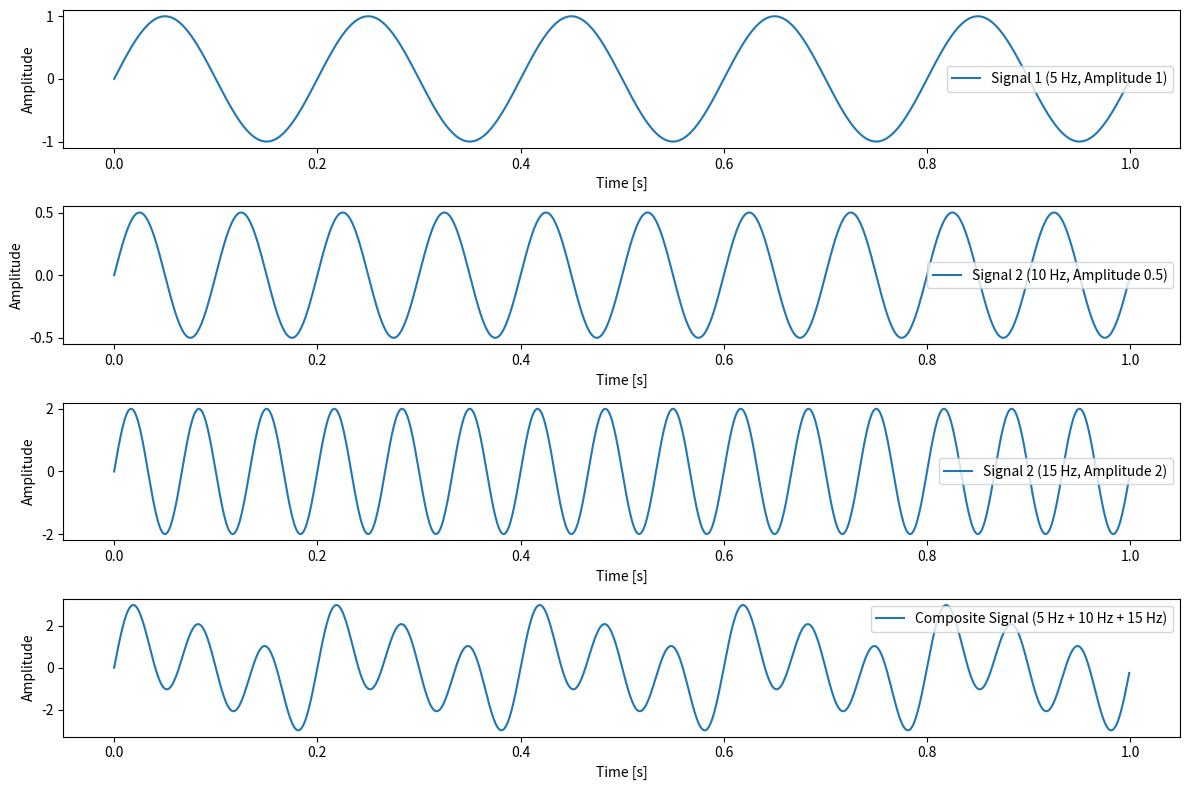

The matplotlib source for this figure:
import numpy as np
import matplotlib.pyplot as plt

def mixer(signals):
    mixed_signal = np.zeros(1000)
    for signal in signals:
        mixed_signal += signal[1]
    return mixed_signal
    

# Parameters
sampling_rate = 1000  # samples per second
duration = 1.0  # seconds

# Time axis
t = np.linspace(0, duration, int(sampling_rate * duration), endpoint=False)

# Generate Signal 1: 5 Hz, amplitude 1
freq1 = 5  # Hz
amplitude1 = 1
signal1 = amplitude1 * np.sin(2 * np.pi * freq1 * t)
one = [t, signal1]

# Generate Signal 2: 10 Hz, amplitude 0.5
freq2 = 10  # Hz
amplitude2 = 0.5
signal2 = amplitude2 * np.sin(2 * np.pi * freq2 * t)
two = [t, signal2]

# Generate Signal 3: 15 Hz, amplitude 2
freq3 = 15  # Hz
amplitude3 = 2
signal3 = amplitude3 * np.sin(2 * np.pi * freq3 * t)
three = [t, signal3]

# Composite Signal by adding Signal 1 and Signal 2 ....
composite_signal = mixer([one, two, three])

# Plot the signals
plt.figure(figsize=(12, 8))

# Plot Signal 1
plt.subplot(4, 1, 1)
plt.plot(t, signal1, label='Signal 1 (5 Hz, Amplitude 1)')
plt.legend()
plt.xlabel("Time [s]")
plt.ylabel("Amplitude")

# Plot Signal 2
plt.subplot(4, 1, 2)
plt.plot(t, signal2, label='Signal 2 (10 Hz, Amplitude 0.5)')
plt.legend()
plt.xlabel("Time [s]")
plt.ylabel("Amplitude")

# Plot Signal 3
plt.subplot(4, 1, 3)
plt.plot(t, signal3, label='Signal 2 (15 Hz, Amplitude 2)')
plt.legend()
plt.xlabel("Time [s]")
plt.ylabel("Amplitude")

# Plot Composite Signal
plt.subplot(4, 1, 4)
plt.plot(t, composite_signal, label='Composite Signal (5 Hz + 10 Hz + 15 Hz)')
plt.legend()
plt.xlabel("Time [s]")
plt.ylabel("Amplitude")

plt.tight_layout()
plt.show()
